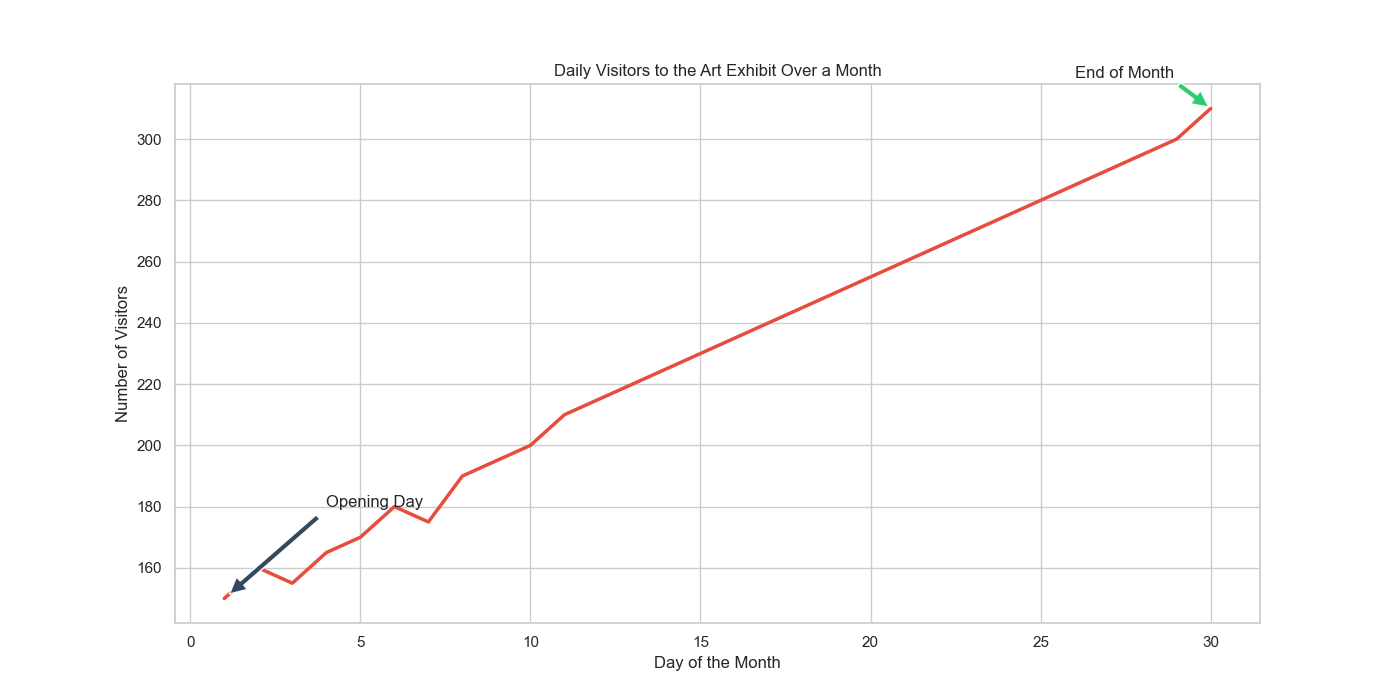

The data file committed next to this chart (first rows):
Day, Visitors
1, 150
2, 160
3, 155
4, 165
5, 170
6, 180
7, 175
8, 190
9, 195
10, 200
11, 210
12, 215
13, 220
14, 225
15, 230
16, 235
17, 240
18, 245
19, 250
20, 255
21, 260
22, 265
23, 270
24, 275
25, 280
26, 285
27, 290
28, 295
29, 300
30, 310
